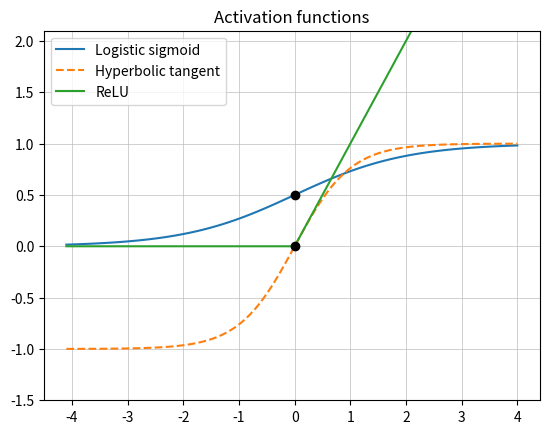

This chart was generated by the following Python code:
import numpy as np
import matplotlib.pyplot as plt

def sigmoid(x):
    return 1/(1+np.exp(-x))
def tanh(x):
    return (np.exp(x)-np.exp(-x))/(np.exp(x)+np.exp(-x))
def relu(x):
    return np.maximum(0,x)

x = np.arange(-4.1,4.1,0.1)

plt.plot(x, sigmoid(x), '-', label="Logistic sigmoid")
plt.plot(x, tanh(x), '--', label="Hyperbolic tangent")
plt.plot(x, relu(x), '-', label="ReLU")

plt.plot(0, sigmoid(0),"ko",0,tanh(0),"ko") # x=0일 때의 함수값
plt.title("Activation functions")
plt.ylim(-1.5,2.1)

plt.grid(color="#BDBDBD", linestyle='-',linewidth=0.5)
plt.legend()
plt.show()